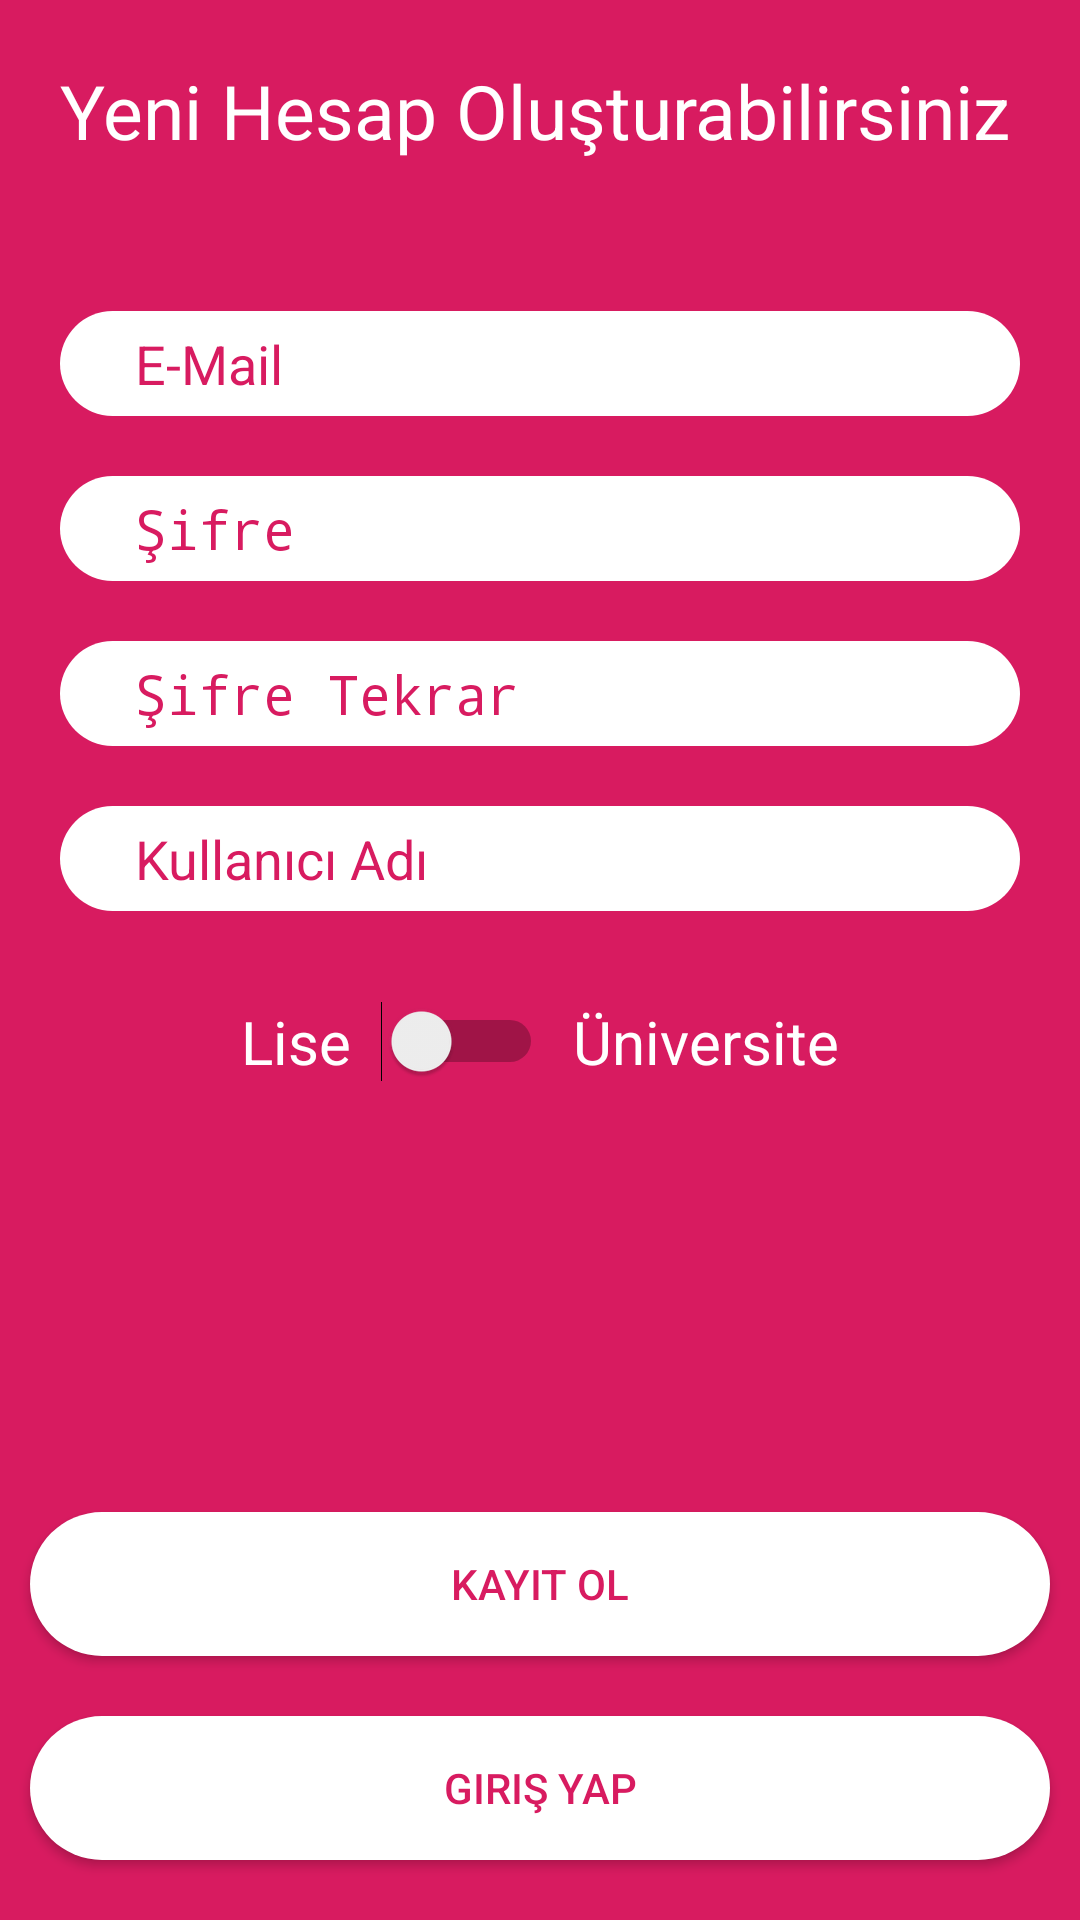

Layout XML and referenced resources for this Android screen:
<!-- AndroidManifest.xml: application theme AppTheme -->
<!-- res/layout/activity_register.xml -->
<?xml version="1.0" encoding="utf-8"?>
<RelativeLayout xmlns:android="http://schemas.android.com/apk/res/android"
    xmlns:app="http://schemas.android.com/apk/res-auto"
    xmlns:tools="http://schemas.android.com/tools"
    android:layout_width="match_parent"
    android:layout_height="match_parent"
    android:background="@color/colorPrimary"
    tools:context=".Auth.RegisterActivity">

    <ScrollView
        android:layout_width="match_parent"
        android:layout_height="match_parent"
        android:layout_above="@+id/bttn_kayitol"
        android:layout_marginBottom="20dp">

        <LinearLayout
            android:layout_width="match_parent"
            android:layout_height="wrap_content"
            android:padding="20dp"
            android:orientation="vertical"
            >
            <TextView
                android:id="@+id/txt_kayitol"
                android:layout_width="wrap_content"
                android:layout_height="wrap_content"
                android:layout_marginBottom="30dp"
                android:text="@string/yeni_hesap_olu_turabilirsiniz"
                android:textColor="@android:color/white"
                android:textSize="25sp" />

            <EditText
                android:id="@+id/txtbx_email"
                android:layout_width="match_parent"
                android:layout_height="35dp"
                android:layout_marginTop="20dp"
                android:paddingLeft="25dp"
                android:hint="@string/e_mail"
                android:background="@drawable/radiusbttnwhite"
                android:maxLength="@integer/emailustsinir"
                android:textColor="@color/colorPrimary"
                android:textColorHint="@color/colorPrimary" />

            <EditText
                android:id="@+id/txtbx_sifre"
                android:layout_width="match_parent"
                android:layout_height="35dp"
                android:background="@drawable/radiusbttnwhite"
                android:layout_marginTop="20dp"
                android:paddingLeft="25dp"
                android:hint="@string/sifre"
                android:inputType="textPassword"
                android:maxLength="@integer/sifreustsinir"
                android:textColor="@color/colorPrimary"
                android:textColorHint="@color/colorPrimary" />

            <EditText
                android:id="@+id/txtbx_sifreretry"
                android:layout_width="match_parent"
                android:layout_height="35dp"
                android:background="@drawable/radiusbttnwhite"
                android:layout_marginTop="20dp"
                android:paddingLeft="25dp"
                android:hint="@string/sifre_tekrar"
                android:inputType="textPassword"
                android:maxLength="@integer/sifreustsinir"
                android:textColor="@color/colorPrimary"
                android:textColorHint="@color/colorPrimary" />

            <EditText
                android:id="@+id/txtbx_kullaniciadi"
                android:layout_width="match_parent"
                android:layout_height="35dp"
                android:layout_below="@id/txtbx_sifreretry"
                android:background="@drawable/radiusbttnwhite"
                android:layout_marginTop="20dp"
                android:paddingLeft="25dp"
                android:hint="@string/kullanici_ad"
                android:maxLength="@integer/sifreustsinir"
                android:textColor="@color/colorPrimary"
                android:textColorHint="@color/colorPrimary" />

            <RelativeLayout
                android:layout_width="wrap_content"
                android:layout_height="wrap_content"
                android:layout_gravity="center"
                android:layout_marginTop="10dp">
                <TextView
                    android:id="@+id/abc"
                    android:layout_width="wrap_content"
                    android:layout_height="wrap_content"
                    android:text="@string/lise"
                    android:textSize="20sp"
                    android:textColor="@android:color/white"
                    android:layout_marginTop="20dp"/>

                <Switch
                    android:id="@+id/swicthogrenci"
                    android:layout_width="wrap_content"
                    android:layout_height="wrap_content"
                    android:layout_toEndOf="@+id/abc"
                    android:layout_marginLeft="20dp"
                    android:layout_marginTop="20dp"
                    android:layout_marginStart="10dp"
                    android:layout_marginEnd="10dp"
                    android:layout_toRightOf="@+id/abc" />

                <TextView
                    android:id="@+id/abcd"
                    android:layout_width="wrap_content"
                    android:layout_height="wrap_content"
                    android:text="@string/niversite"
                    android:textSize="20sp"
                    android:textColor="@android:color/white"
                    android:layout_marginTop="20dp"
                    android:layout_toEndOf="@+id/swicthogrenci"
                    android:layout_toRightOf="@+id/swicthogrenci" />
            </RelativeLayout>

        </LinearLayout>

    </ScrollView>

    <Button
        android:id="@+id/bttn_kayitol"
        android:layout_width="match_parent"
        android:layout_height="wrap_content"
        android:layout_marginStart="10dp"
        android:layout_marginEnd="10dp"
        android:layout_above="@id/bttn_girisyap"
        android:layout_marginBottom="20dp"
        android:background="@drawable/radiusbttnwhite"
        android:text="@string/kayit_ol"
        android:textColor="@color/colorPrimary" />

    <Button
        android:id="@+id/bttn_girisyap"
        android:layout_width="match_parent"
        android:layout_height="wrap_content"
        android:layout_alignParentBottom="true"
        android:layout_marginStart="10dp"
        android:layout_marginEnd="10dp"
        android:layout_marginBottom="20dp"
        android:background="@drawable/radiusbttnwhite"
        android:text="@string/giris_yap"
        android:textColor="@color/colorPrimary" />


</RelativeLayout>
<!-- resources referenced by this layout -->
<resources>
  <color name="colorPrimary">#D81B60</color>
  <!-- drawable radiusbttnwhite (drawable) -->
  <?xml version="1.0" encoding="UTF-8"?>
  <shape xmlns:android="http://schemas.android.com/apk/res/android"
      android:padding="10dp"
      android:shape="rectangle">
      <solid android:color="@android:color/white" />
      <corners android:radius="100dp" />
  </shape>
  <integer name="emailustsinir">100</integer>
  <integer name="sifreustsinir">15</integer>
  <string name="e_mail">E-Mail</string>
  <string name="giris_yap">Giriş Yap</string>
  <string name="kayit_ol">Kayıt Ol</string>
  <string name="kullanici_ad">Kullanıcı Adı</string>
  <string name="lise">Lise</string>
  <string name="niversite">Üniversite</string>
  <string name="sifre">Şifre</string>
  <string name="sifre_tekrar">Şifre Tekrar</string>
  <string name="yeni_hesap_olu_turabilirsiniz">Yeni Hesap Oluşturabilirsiniz</string>
  <style name="AppTheme" parent="Theme.AppCompat.Light.DarkActionBar">
          
          <item name="colorPrimary">@color/colorPrimary</item>
          <item name="colorPrimaryDark">@color/colorPrimaryDark</item>
          <item name="colorAccent">@color/colorAccent</item>
      </style>
  <color name="colorPrimaryDark">#D81B60</color>
  <color name="colorAccent">#D81B60</color>
</resources>
